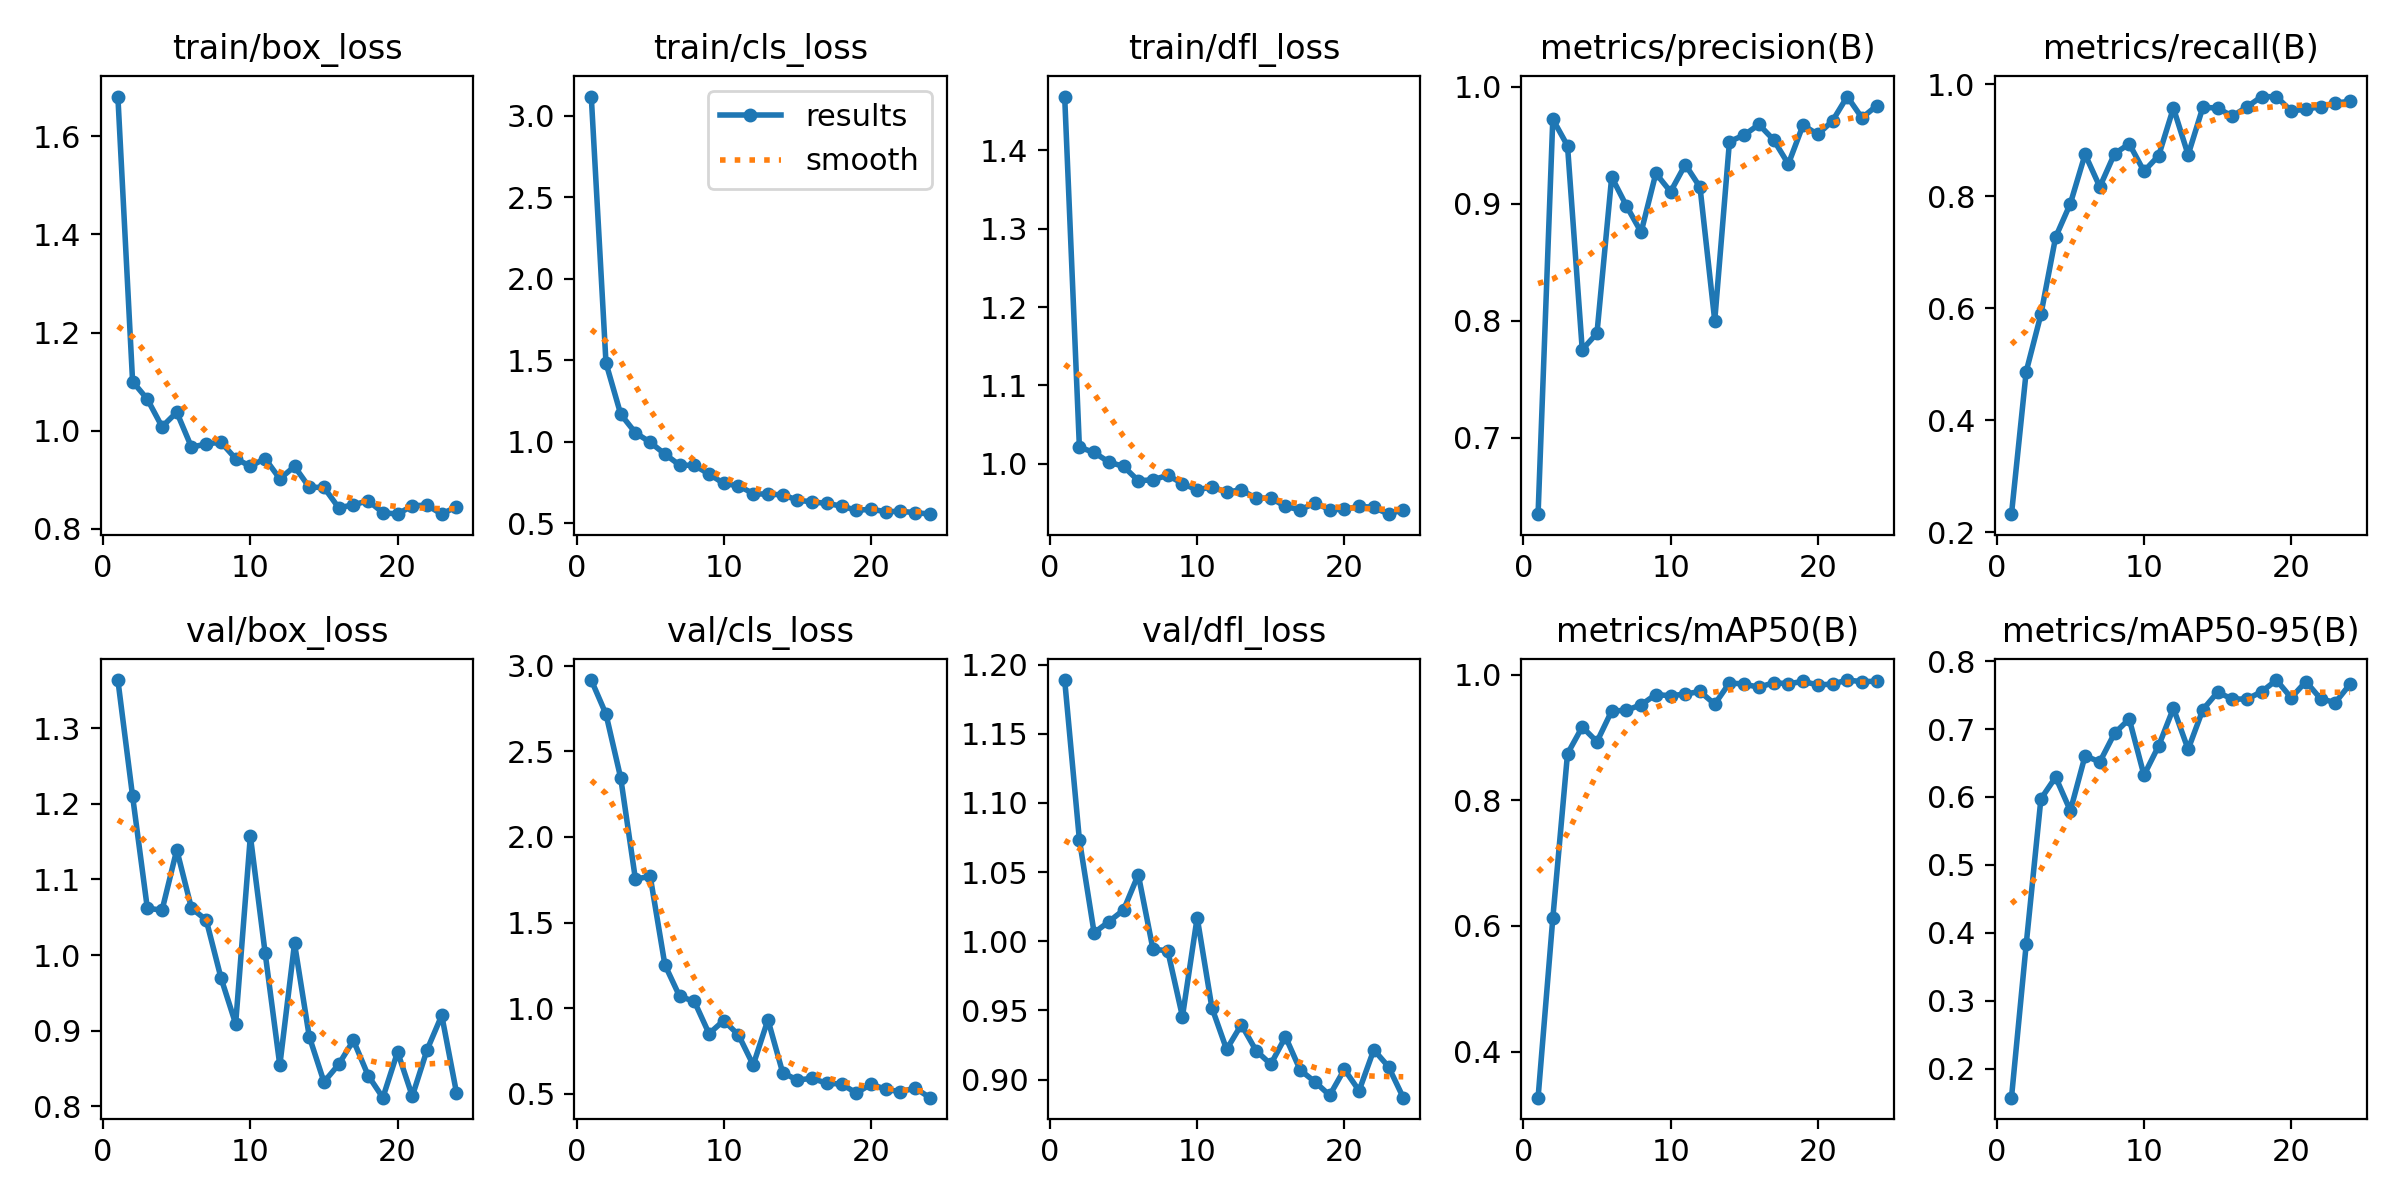

The table this chart was drawn from, first rows:
epoch, time, train/box_loss, train/cls_loss, train/dfl_loss, metrics/precision(B), metrics/recall(B), metrics/mAP50(B), metrics/mAP50-95(B), val/box_loss, val/cls_loss, val/dfl_loss, lr/pg0, lr/pg1, lr/pg2
1, 274.3, 1.681, 3.118, 1.469, 0.6346, 0.2326, 0.3268, 0.1575, 1.364, 2.917, 1.189, 0.0003001, 0.0003001, 0.0003001
2, 511.8, 1.1, 1.482, 1.021, 0.9724, 0.487, 0.6121, 0.383, 1.21, 2.717, 1.073, 0.0006023, 0.0006023, 0.0006023
3, 756, 1.064, 1.168, 1.014, 0.9496, 0.5891, 0.874, 0.5972, 1.062, 2.345, 1.006, 0.0008921, 0.0008921, 0.0008921
4, 940.2, 1.008, 1.054, 1.002, 0.7753, 0.7271, 0.9166, 0.6292, 1.059, 1.753, 1.014, 0.001169, 0.001169, 0.001169
5, 1155, 1.037, 0.9962, 0.9966, 0.7893, 0.7869, 0.8931, 0.5797, 1.139, 1.771, 1.023, 0.001316, 0.001316, 0.001316
6, 1342, 0.9662, 0.9235, 0.9783, 0.9229, 0.8749, 0.942, 0.6606, 1.062, 1.253, 1.048, 0.001288, 0.001288, 0.001288
7, 1497, 0.9727, 0.8559, 0.9795, 0.8983, 0.8167, 0.9431, 0.6515, 1.047, 1.069, 0.9941, 0.001259, 0.001259, 0.001259
8, 1644, 0.9765, 0.8542, 0.9853, 0.8758, 0.8758, 0.9519, 0.6937, 0.9701, 1.04, 0.9931, 0.001231, 0.001231, 0.001231
9, 1791, 0.9428, 0.8014, 0.9748, 0.926, 0.8935, 0.9682, 0.7148, 0.9089, 0.8509, 0.9455, 0.001203, 0.001203, 0.001203
10, 1952, 0.9275, 0.743, 0.9665, 0.9103, 0.8446, 0.9663, 0.632, 1.158, 0.9277, 1.017, 0.001174, 0.001174, 0.001174
11, 2145, 0.9429, 0.729, 0.9707, 0.9336, 0.8725, 0.9689, 0.6753, 1.003, 0.8433, 0.9519, 0.001146, 0.001146, 0.001146
12, 2336, 0.9017, 0.6809, 0.9637, 0.9142, 0.9575, 0.973, 0.7306, 0.8541, 0.6678, 0.9217, 0.001118, 0.001118, 0.001118
13, 2497, 0.927, 0.6769, 0.9669, 0.8001, 0.8738, 0.9529, 0.6701, 1.015, 0.932, 0.9397, 0.001089, 0.001089, 0.001089
14, 2645, 0.8845, 0.6738, 0.9558, 0.9532, 0.9588, 0.9867, 0.7285, 0.8921, 0.6237, 0.9209, 0.001061, 0.001061, 0.001061
15, 2793, 0.8841, 0.641, 0.9563, 0.9588, 0.9574, 0.9848, 0.7541, 0.832, 0.5795, 0.9111, 0.001033, 0.001033, 0.001033
16, 2941, 0.8426, 0.6298, 0.9455, 0.9678, 0.9428, 0.9798, 0.7441, 0.8552, 0.5905, 0.9309, 0.001005, 0.001005, 0.001005
17, 3088, 0.8486, 0.6213, 0.9412, 0.9547, 0.9595, 0.987, 0.744, 0.887, 0.5604, 0.9068, 0.0009763, 0.0009763, 0.0009763
18, 3265, 0.8571, 0.6039, 0.95, 0.934, 0.9779, 0.9854, 0.755, 0.8405, 0.5573, 0.8983, 0.000948, 0.000948, 0.000948
19, 3459, 0.8327, 0.579, 0.9415, 0.9674, 0.9775, 0.9891, 0.7721, 0.8112, 0.504, 0.8886, 0.0009197, 0.0009197, 0.0009197
20, 3648, 0.8297, 0.5843, 0.9418, 0.9593, 0.9523, 0.9834, 0.7459, 0.8717, 0.5554, 0.9074, 0.0008914, 0.0008914, 0.0008914
21, 3803, 0.8468, 0.5708, 0.9456, 0.9709, 0.9553, 0.9849, 0.7698, 0.8132, 0.5263, 0.8919, 0.0008631, 0.0008631, 0.0008631
22, 3958, 0.848, 0.5717, 0.9445, 0.9917, 0.9599, 0.9912, 0.7444, 0.8743, 0.5112, 0.9215, 0.0008348, 0.0008348, 0.0008348
23, 4173, 0.8296, 0.5648, 0.9357, 0.9735, 0.9662, 0.9887, 0.7389, 0.9202, 0.5333, 0.9092, 0.0008065, 0.0008065, 0.0008065
24, 4364, 0.845, 0.5547, 0.9415, 0.9838, 0.9695, 0.9894, 0.7661, 0.8179, 0.4769, 0.8869, 0.0007782, 0.0007782, 0.0007782
